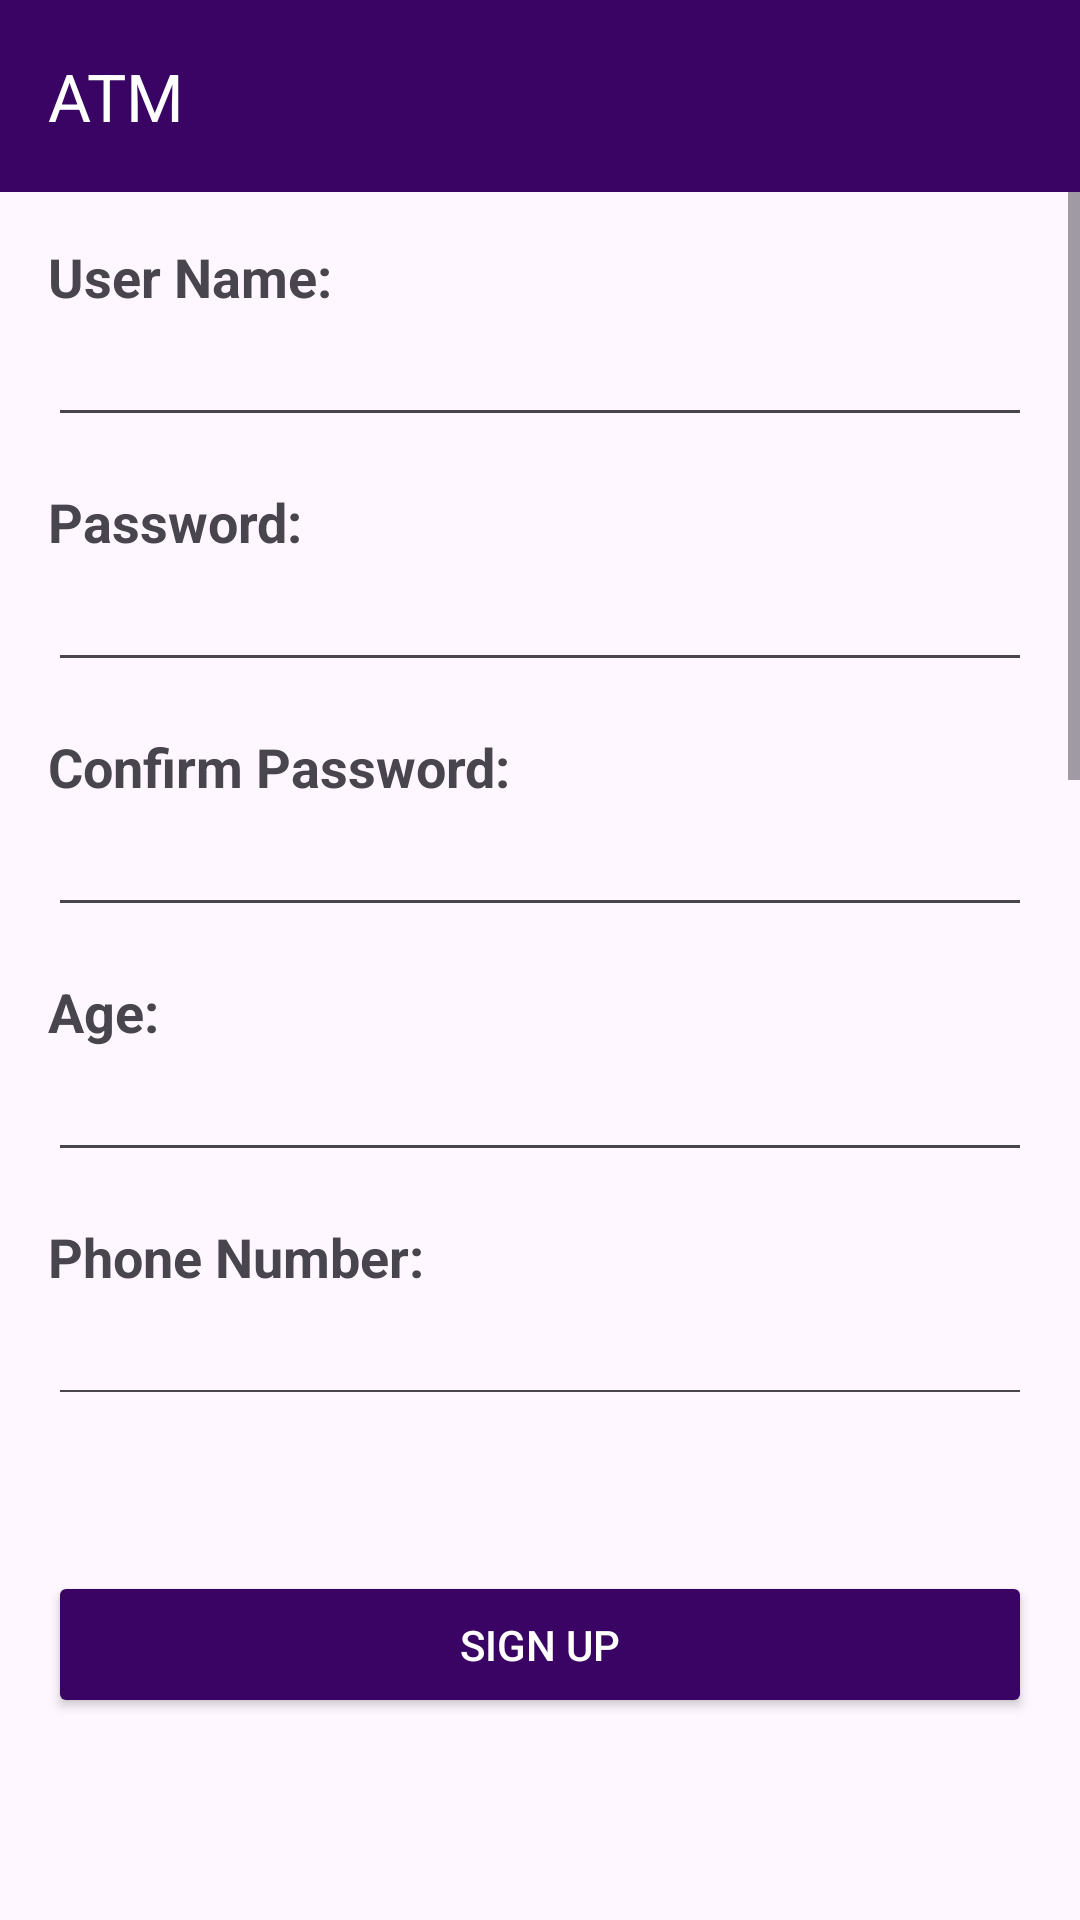

This screen was rendered from an Android layout file. Write that file and the resources it references.
<!-- AndroidManifest.xml: application theme Theme.FinalProject -->
<!-- res/layout/activity_sign_up.xml -->
<?xml version="1.0" encoding="utf-8"?>
<androidx.constraintlayout.widget.ConstraintLayout xmlns:android="http://schemas.android.com/apk/res/android"
    xmlns:app="http://schemas.android.com/apk/res-auto"
    xmlns:tools="http://schemas.android.com/tools"
    android:id="@+id/main"
    android:layout_width="match_parent"
    android:layout_height="match_parent"
    tools:context=".Activities.SignUpActivity">


    <androidx.appcompat.widget.Toolbar
        android:id="@+id/toolbar"
        android:layout_width="match_parent"
        android:layout_height="?attr/actionBarSize"
        android:background="@color/purple"
        android:elevation="4dp"
        android:theme="@style/ThemeOverlay.AppCompat.ActionBar"
        app:layout_constraintLeft_toLeftOf="parent"
        app:layout_constraintTop_toTopOf="parent"
        app:popupTheme="@style/ThemeOverlay.AppCompat.Light"
        app:title="@string/app_name"
        app:titleTextColor="@color/white" />

    <ScrollView
        android:id="@+id/scrollView"
        android:layout_width="match_parent"
        android:layout_height="400dp"
        android:fillViewport="true"
        app:layout_constraintTop_toBottomOf="@id/toolbar">

        <androidx.constraintlayout.widget.ConstraintLayout
            android:layout_width="match_parent"
            android:layout_height="wrap_content"
            android:layout_marginStart="16dp"
            android:layout_marginTop="16dp"
            android:layout_marginEnd="16dp"
            android:orientation="vertical"
            app:layout_constraintLeft_toLeftOf="parent"
            app:layout_constraintTop_toTopOf="@id/scrollView">

            <TextView
                android:id="@+id/userName_tv"
                android:layout_width="wrap_content"
                android:layout_height="wrap_content"
                android:text="@string/user_name"
                android:textSize="18sp"
                android:textStyle="bold"
                app:layout_constraintLeft_toLeftOf="parent"
                app:layout_constraintTop_toTopOf="parent" />

            <EditText
                android:id="@+id/userName_edt"
                android:layout_width="match_parent"
                android:layout_height="wrap_content"
                android:importantForAutofill="no"
                android:inputType="text"
                app:layout_constraintLeft_toLeftOf="parent"
                app:layout_constraintTop_toBottomOf="@id/userName_tv" />

            <TextView
                android:id="@+id/password_tv"
                android:layout_width="wrap_content"
                android:layout_height="wrap_content"
                android:layout_marginTop="16dp"
                android:layout_marginBottom="8dp"
                android:text="@string/password"
                android:textSize="18sp"
                android:textStyle="bold"
                app:layout_constraintLeft_toLeftOf="parent"
                app:layout_constraintTop_toBottomOf="@id/userName_edt" />

            <EditText
                android:id="@+id/password_edt"
                android:layout_width="match_parent"
                android:layout_height="wrap_content"
                android:inputType="textPassword"
                app:layout_constraintLeft_toLeftOf="parent"
                app:layout_constraintTop_toBottomOf="@id/password_tv" />

            <TextView
                android:id="@+id/confirm_password_tv"
                android:layout_width="wrap_content"
                android:layout_height="wrap_content"
                android:layout_marginTop="16dp"
                android:layout_marginBottom="8dp"
                android:text="@string/confirm_password"
                android:textSize="18sp"
                android:textStyle="bold"
                app:layout_constraintLeft_toLeftOf="parent"
                app:layout_constraintTop_toBottomOf="@id/password_edt" />

            <EditText
                android:id="@+id/confirm_password_edt"
                android:layout_width="match_parent"
                android:layout_height="wrap_content"
                android:inputType="textPassword"
                app:layout_constraintLeft_toLeftOf="parent"
                app:layout_constraintTop_toBottomOf="@id/confirm_password_tv" />

            <TextView
                android:id="@+id/age_tv"
                android:layout_width="wrap_content"
                android:layout_height="wrap_content"
                android:layout_marginTop="16dp"
                android:layout_marginBottom="8dp"
                android:text="@string/age"
                android:textSize="18sp"
                android:textStyle="bold"
                app:layout_constraintLeft_toLeftOf="parent"
                app:layout_constraintTop_toBottomOf="@id/confirm_password_edt" />

            <EditText
                android:id="@+id/age_edt"
                android:layout_width="match_parent"
                android:layout_height="wrap_content"
                android:inputType="text"
                app:layout_constraintLeft_toLeftOf="parent"
                app:layout_constraintTop_toBottomOf="@id/age_tv" />

            <TextView
                android:id="@+id/phone_tv"
                android:layout_width="wrap_content"
                android:layout_height="wrap_content"
                android:layout_marginTop="16dp"
                android:layout_marginBottom="8dp"
                android:text="@string/phone_number"
                android:textSize="18sp"
                android:textStyle="bold"
                app:layout_constraintLeft_toLeftOf="parent"
                app:layout_constraintTop_toBottomOf="@id/age_edt" />

            <EditText
                android:id="@+id/phone_edt"
                android:layout_width="match_parent"
                android:layout_height="wrap_content"
                android:inputType="phone"
                app:layout_constraintLeft_toLeftOf="parent"
                app:layout_constraintTop_toBottomOf="@id/phone_tv" />

            <TextView
                android:id="@+id/account_number_tv"
                android:layout_width="wrap_content"
                android:layout_height="wrap_content"
                android:layout_marginTop="16dp"
                android:layout_marginBottom="8dp"
                android:text="@string/account_number"
                android:textSize="18sp"
                android:textStyle="bold"
                app:layout_constraintLeft_toLeftOf="parent"
                app:layout_constraintTop_toBottomOf="@id/phone_edt" />

            <EditText
                android:id="@+id/account_number_edt"
                android:layout_width="match_parent"
                android:layout_height="wrap_content"
                android:inputType="text"
                app:layout_constraintLeft_toLeftOf="parent"
                app:layout_constraintTop_toBottomOf="@id/account_number_tv" />

            <TextView
                android:id="@+id/card_number_tv"
                android:layout_width="wrap_content"
                android:layout_height="wrap_content"
                android:layout_marginTop="16dp"
                android:layout_marginBottom="8dp"
                android:text="@string/card_number"
                android:textSize="18sp"
                android:textStyle="bold"
                app:layout_constraintLeft_toLeftOf="parent"
                app:layout_constraintTop_toBottomOf="@id/account_number_edt" />

            <EditText
                android:id="@+id/card_number_edt"
                android:layout_width="match_parent"
                android:layout_height="wrap_content"
                android:inputType="text"
                app:layout_constraintLeft_toLeftOf="parent"
                app:layout_constraintTop_toBottomOf="@id/card_number_tv" />

            <TextView
                android:id="@+id/cvv2_tv"
                android:layout_width="wrap_content"
                android:layout_height="wrap_content"
                android:layout_marginTop="16dp"
                android:layout_marginBottom="8dp"
                android:text="@string/cvv2"
                android:textSize="18sp"
                android:textStyle="bold"
                app:layout_constraintLeft_toLeftOf="parent"
                app:layout_constraintTop_toBottomOf="@id/card_number_edt" />

            <EditText
                android:id="@+id/cvv2_edt"
                android:layout_width="match_parent"
                android:layout_height="wrap_content"
                android:inputType="text"
                app:layout_constraintLeft_toLeftOf="parent"
                app:layout_constraintTop_toBottomOf="@id/cvv2_tv" />

            <TextView
                android:id="@+id/expiration_date_tv"
                android:layout_width="wrap_content"
                android:layout_height="wrap_content"
                android:layout_marginTop="16dp"
                android:layout_marginBottom="8dp"
                android:text="@string/expiration_date"
                android:textSize="18sp"
                android:textStyle="bold"
                app:layout_constraintLeft_toLeftOf="parent"
                app:layout_constraintTop_toBottomOf="@id/cvv2_edt" />

            <EditText
                android:id="@+id/expiration_date_edt"
                android:layout_width="match_parent"
                android:layout_height="wrap_content"
                android:hint="@string/mm_dd"
                android:inputType="date"
                app:layout_constraintLeft_toLeftOf="parent"
                app:layout_constraintTop_toBottomOf="@id/expiration_date_tv" />

            <TextView
                android:id="@+id/current_balance_tv"
                android:layout_width="wrap_content"
                android:layout_height="wrap_content"
                android:layout_marginTop="16dp"
                android:text="@string/current_balance"
                android:textSize="18sp"
                android:textStyle="bold"
                app:layout_constraintLeft_toLeftOf="parent"
                app:layout_constraintTop_toBottomOf="@id/expiration_date_edt" />

            <EditText
                android:id="@+id/current_balance_edt"
                android:layout_width="match_parent"
                android:layout_height="wrap_content"
                android:inputType="number"
                app:layout_constraintLeft_toLeftOf="parent"
                app:layout_constraintTop_toBottomOf="@id/current_balance_tv" />
        </androidx.constraintlayout.widget.ConstraintLayout>
    </ScrollView>

    <Button
        android:id="@+id/sign_up_btn"
        android:layout_width="match_parent"
        android:layout_height="wrap_content"
        android:layout_marginStart="16dp"
        android:layout_marginTop="8dp"
        android:layout_marginEnd="16dp"
        android:layout_marginBottom="16dp"
        android:backgroundTint="@color/purple"
        android:padding="15dp"
        android:text="@string/sign_up"
        android:textColor="@color/white"
        app:layout_constraintBottom_toBottomOf="parent"
        app:layout_constraintLeft_toLeftOf="parent"
        app:layout_constraintTop_toBottomOf="@id/scrollView" />

</androidx.constraintlayout.widget.ConstraintLayout>
<!-- resources referenced by this layout -->
<resources>
  <color name="purple">#390463</color>
  <color name="white">#FFFFFFFF</color>
  <string name="account_number">Account Number:</string>
  <string name="age">Age:</string>
  <string name="app_name">ATM</string>
  <string name="card_number">Card Number:</string>
  <string name="confirm_password">Confirm Password:</string>
  <string name="current_balance">Current Balance:</string>
  <string name="cvv2">CVV2:</string>
  <string name="expiration_date">Expiration Date:</string>
  <string name="mm_dd">YY/MM</string>
  <string name="password">Password:</string>
  <string name="phone_number">Phone Number:</string>
  <string name="sign_up">Sign Up</string>
  <string name="user_name">User Name:</string>
  <style name="Theme.FinalProject" parent="Base.Theme.FinalProject" />
  <style name="Base.Theme.FinalProject" parent="Theme.Material3.DayNight.NoActionBar">
          
          
          <item name="colorPrimary">@color/purple</item>
      </style>
</resources>
